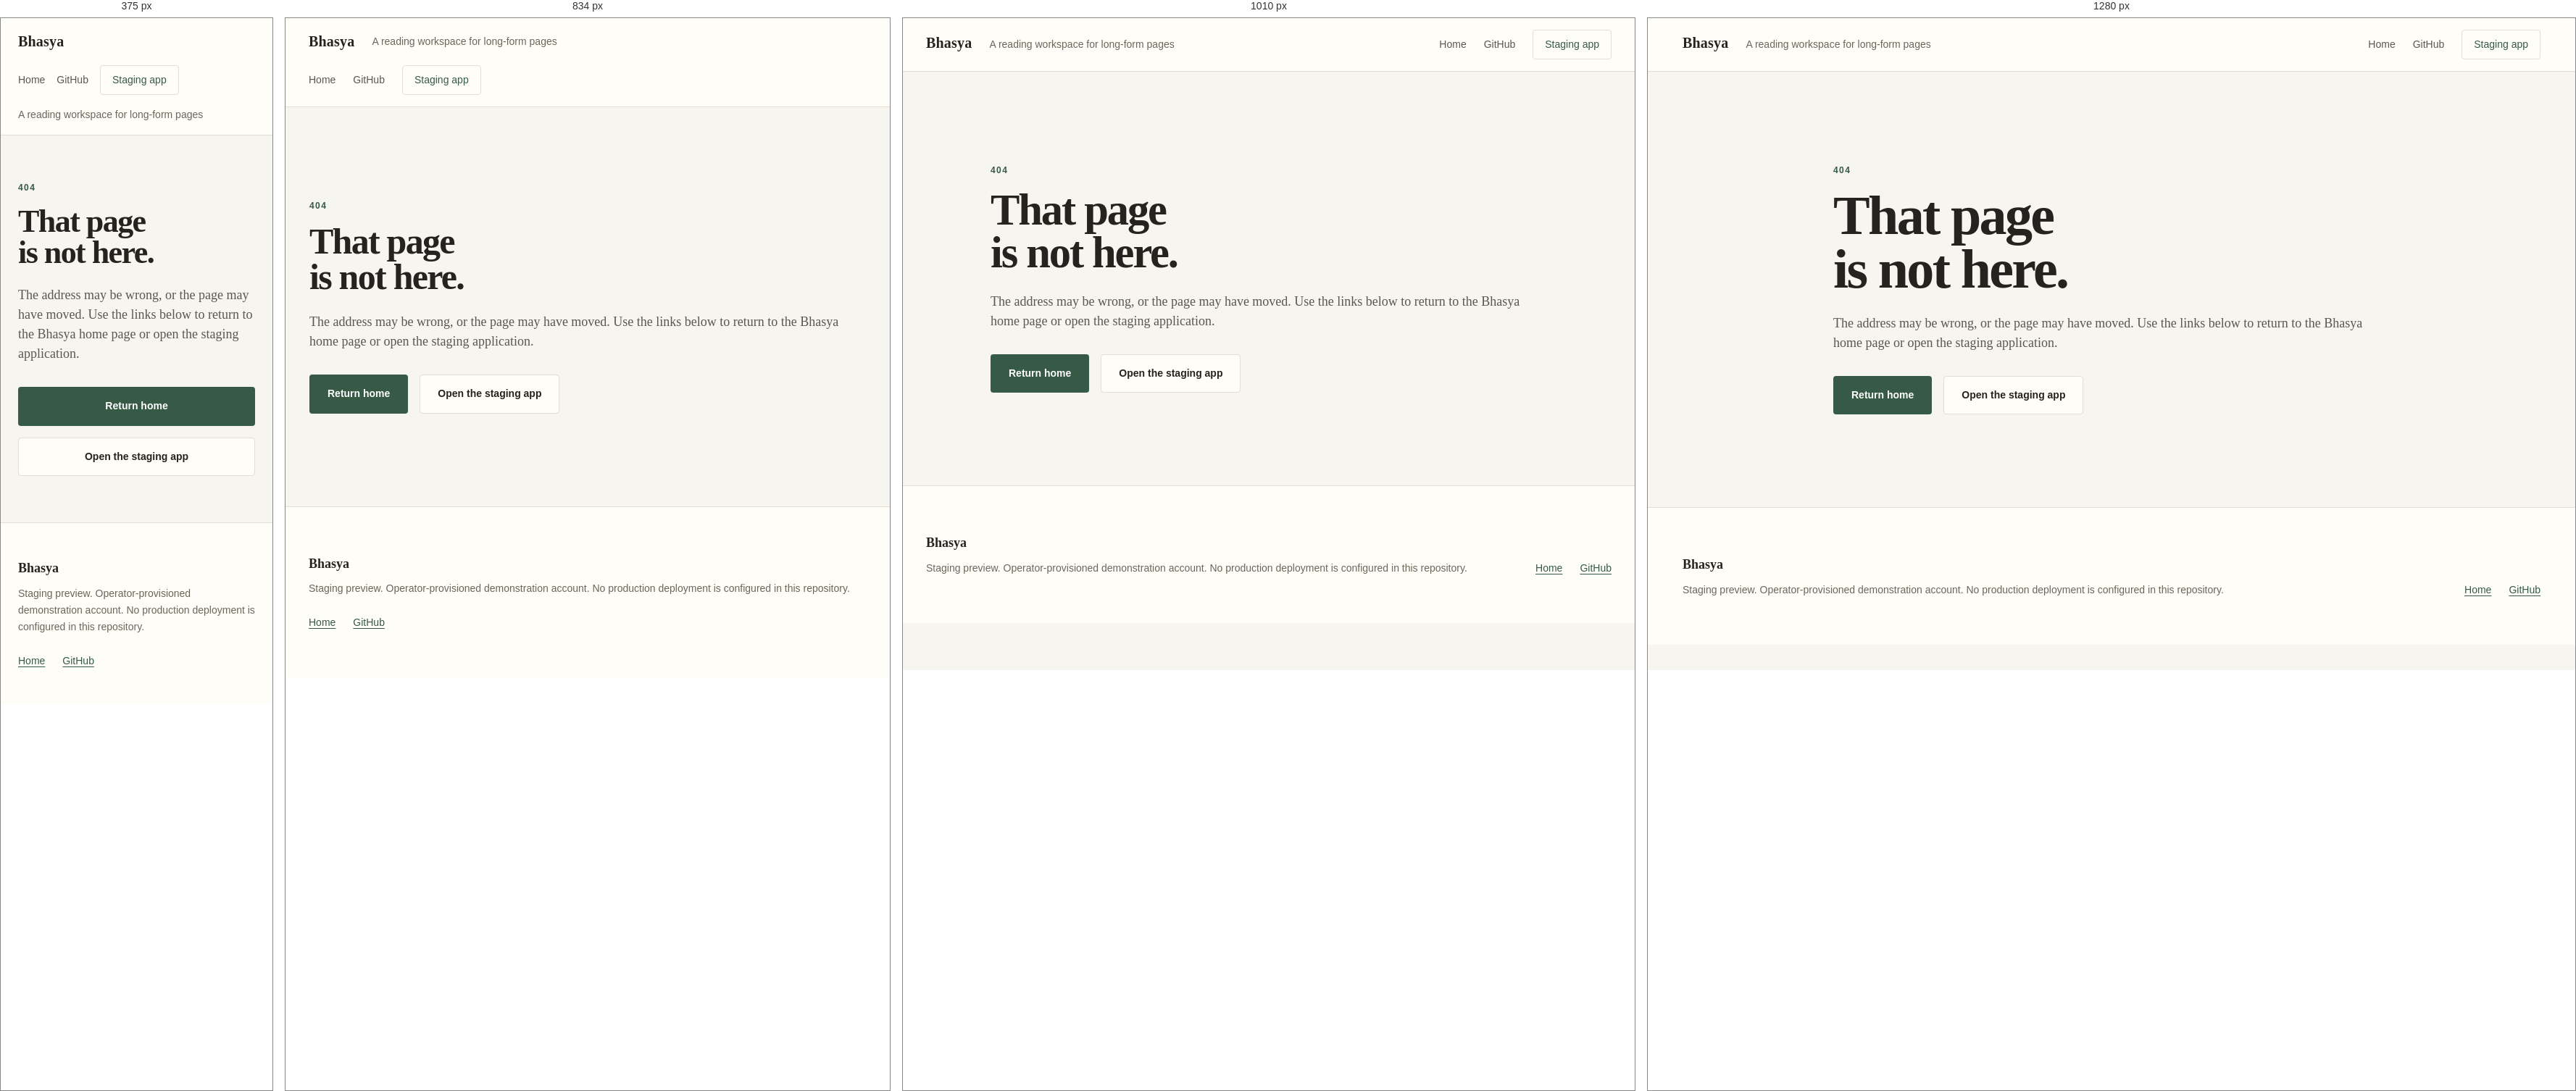
Rendered at 375 px, 834 px, 1010 px and 1280 px, left to right.

<!-- file: 404.html -->
<!doctype html>
<html lang="en">
<head>
  <meta charset="utf-8">
  <meta name="viewport" content="width=device-width, initial-scale=1">
  <title>Page not found: Bhasya</title>
  <meta name="description" content="The requested Bhasya page was not found.">
  <meta name="robots" content="noindex, nofollow">
  <meta name="theme-color" content="#f7f5ef">
  <link rel="icon" href="/assets/favicon.svg" type="image/svg+xml">
  <link rel="stylesheet" href="/assets/site.css">
</head>
<body>
  <a class="skip-link" href="#main">Skip to content</a>

  <header class="site-header">
    <div class="container header-inner">
      <a class="wordmark" href="/" aria-label="Bhasya home">Bhasya</a>
      <p class="header-tagline">A reading workspace for long-form pages</p>
      <nav class="site-nav" aria-label="Primary">
        <a href="/">Home</a>
        <a href="https://github.com/arjunmaybe/Bhasya" target="_blank" rel="noopener noreferrer">GitHub</a>
        <a class="nav-action" href="https://bhasya-web.devmesh-8143.workers.dev" target="_blank" rel="noopener noreferrer">Staging app</a>
      </nav>
    </div>
  </header>

  <main id="main" class="not-found">
    <div class="container not-found-inner">
      <p class="section-label">404</p>
      <h1>That page is not here.</h1>
      <p class="lead">The address may be wrong, or the page may have moved. Use the links below to return to the Bhasya home page or open the staging application.</p>
      <div class="hero-actions">
        <a class="button button-primary" href="/">Return home</a>
        <a class="button button-secondary" href="https://bhasya-web.devmesh-8143.workers.dev" target="_blank" rel="noopener noreferrer">Open the staging app</a>
      </div>
    </div>
  </main>

  <footer class="site-footer">
    <div class="container footer-inner">
      <div>
        <p class="footer-wordmark">Bhasya</p>
        <p class="footer-note">Staging preview. Operator-provisioned demonstration account. No production deployment is configured in this repository.</p>
      </div>
      <nav aria-label="Footer">
        <a href="/">Home</a>
        <a href="https://github.com/arjunmaybe/Bhasya" target="_blank" rel="noopener noreferrer">GitHub</a>
      </nav>
    </div>
  </footer>
</body>
</html>


/* @media block from assets/site.css */
@media (min-width: 641px) {
  .container {
    width: min(100% - var(--space-64), 1200px);
  }
}

/* @media block from assets/site.css */
@media (min-width: 768px) {
  .hero {
    padding-block: var(--space-112);
  }

  .section {
    padding-block: var(--space-96);
  }

  .footer-inner {
    padding-block: var(--space-64);
  }
}

/* @media block from assets/site.css */
@media (min-width: 1121px) {
  .hero {
    padding-block: var(--space-80) var(--space-144);
  }

  .container {
    width: min(100% - var(--space-96), 1200px);
  }

  .section {
    padding-block: var(--space-128);
  }
}

/* @media block from assets/site.css */
@media (max-width: 900px) {
  .header-inner {
    align-items: center;
  }

  .site-nav {
    width: 100%;
    margin-left: 0;
  }

  .hero-grid,
  .split,
  .split-reverse,
  .product-grid,
  .architecture-grid,
  .links-grid {
    grid-template-columns: minmax(0, 1fr);
    gap: var(--space-32);
  }

  .split-reverse .screenshot-frame {
    order: -1;
  }

  .feature-list,
  .status-list {
    grid-template-columns: repeat(2, minmax(0, 1fr));
  }
}

/* @media block from assets/site.css */
@media (max-width: 640px) {
  .container {
    width: min(100% - var(--space-48), 1200px);
  }

  .header-tagline {
    width: 100%;
    order: 3;
  }

  .site-nav {
    gap: var(--space-8) var(--space-16);
  }

  .hero-actions {
    align-items: stretch;
    flex-direction: column;
  }

  .button {
    width: 100%;
  }

  .feature-list,
  .status-list {
    grid-template-columns: minmax(0, 1fr);
  }

  .screenshot-placeholder {
    padding: var(--space-24);
  }

  .feature-list {
    gap: var(--space-24);
  }

  .not-found {
    padding-block: var(--space-64);
  }
}